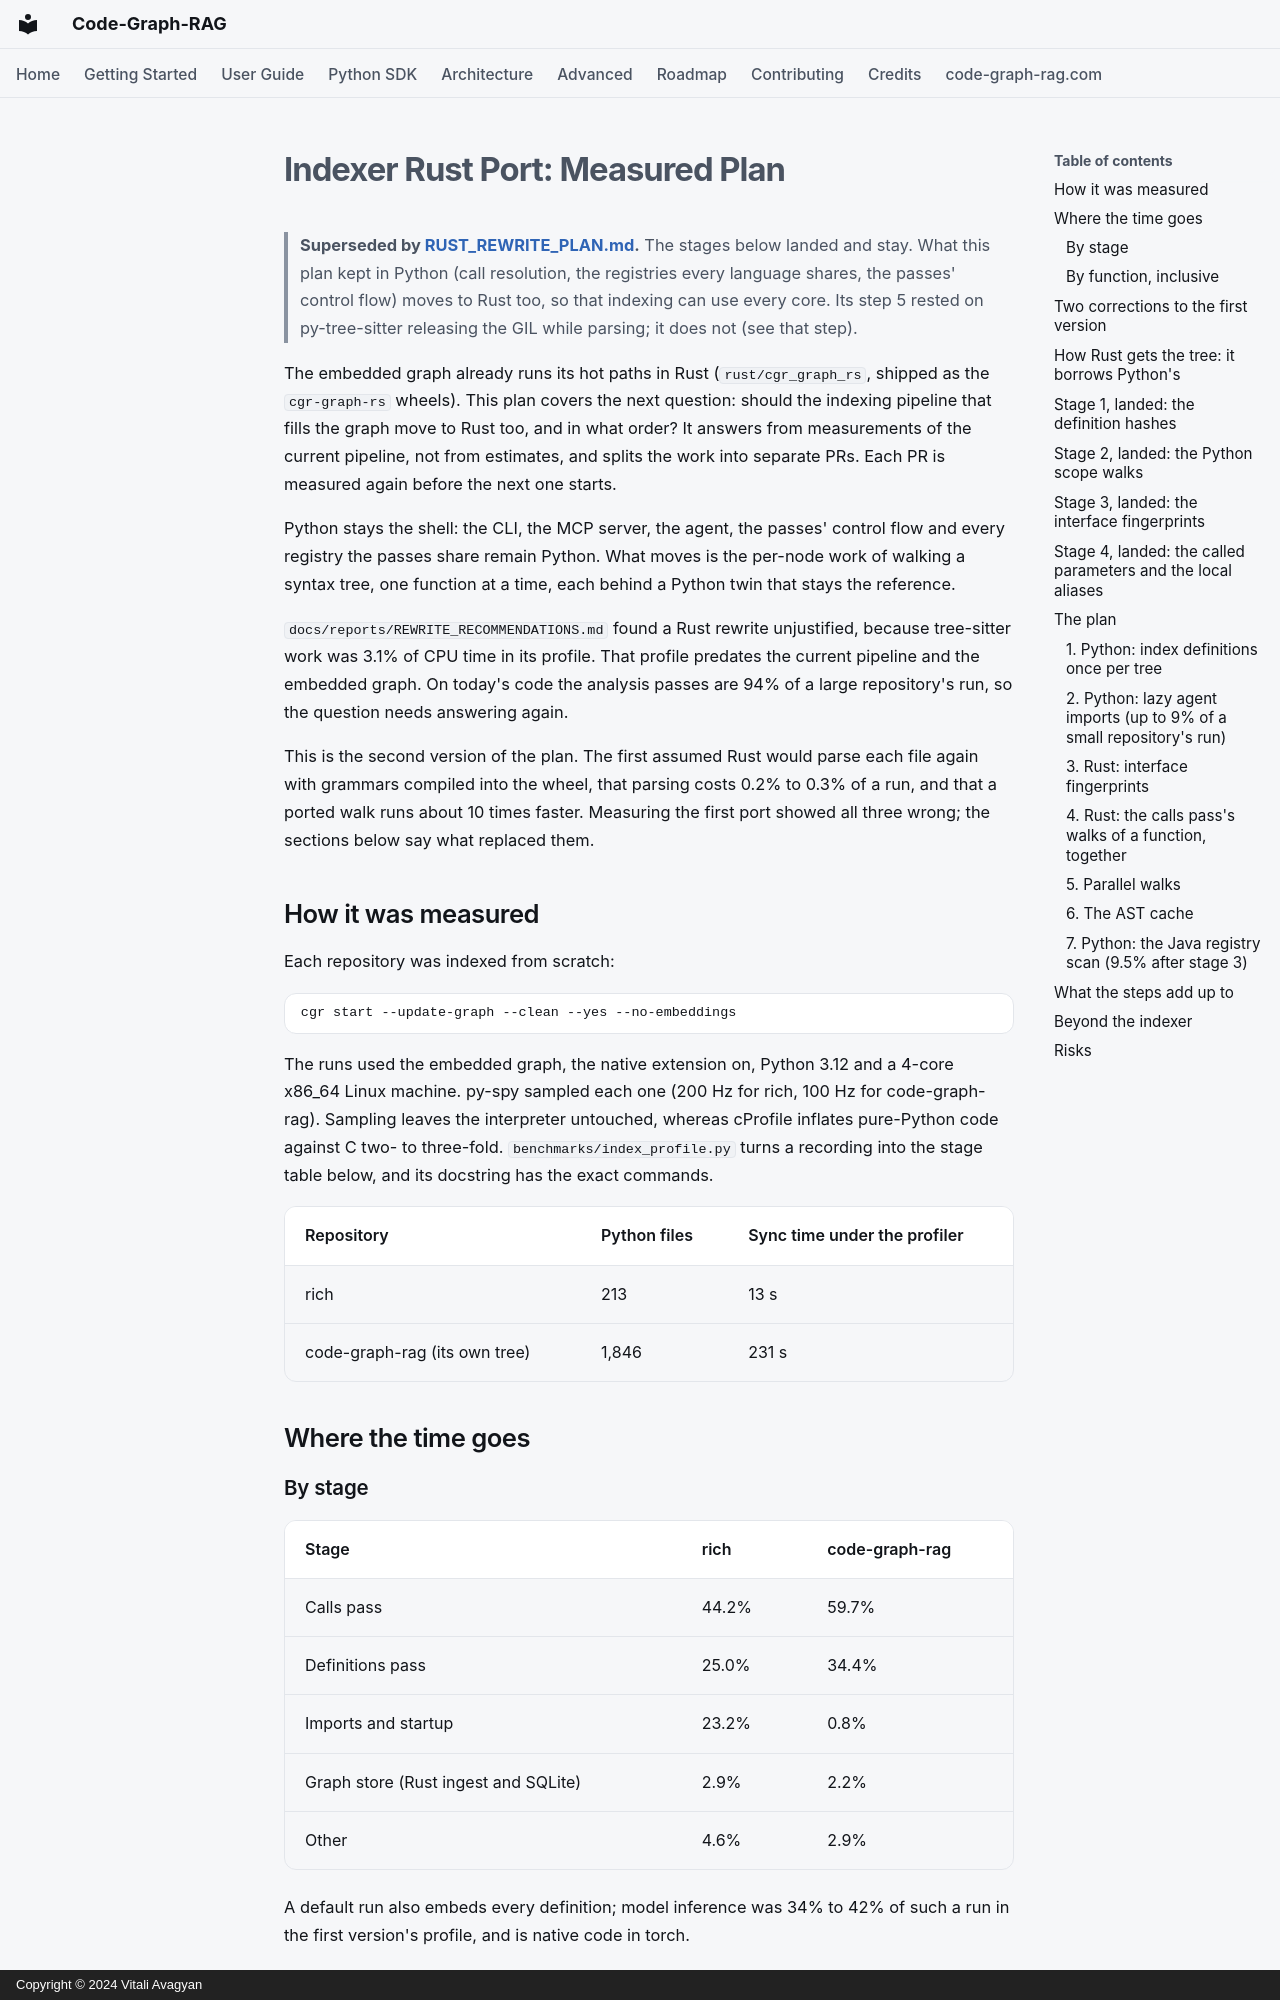

repository: vitali87/code-graph-rag · page: reports/INDEXER_RUST_PLAN/index.html · generator: mkdocs · copyright: Copyright © 2024 Vitali Avagyan

# Indexer Rust Port: Measured Plan

> **Superseded by [RUST_REWRITE_PLAN.md](RUST_REWRITE_PLAN.md).** The stages
> below landed and stay. What this plan kept in Python (call resolution, the
> registries every language shares, the passes' control flow) moves to Rust
> too, so that indexing can use every core. Its step 5 rested on
> py-tree-sitter releasing the GIL while parsing; it does not (see that step).

The embedded graph already runs its hot paths in Rust (`rust/cgr_graph_rs`,
shipped as the `cgr-graph-rs` wheels). This plan covers the next question:
should the indexing pipeline that fills the graph move to Rust too, and in
what order? It answers from measurements of the current pipeline, not from
estimates, and splits the work into separate PRs. Each PR is measured again
before the next one starts.

Python stays the shell: the CLI, the MCP server, the agent, the passes'
control flow and every registry the passes share remain Python. What moves
is the per-node work of walking a syntax tree, one function at a time, each
behind a Python twin that stays the reference.

`docs/reports/REWRITE_RECOMMENDATIONS.md` found a Rust rewrite unjustified,
because tree-sitter work was 3.1% of CPU time in its profile. That profile
predates the current pipeline and the embedded graph. On today's code the
analysis passes are 94% of a large repository's run, so the question needs
answering again.

This is the second version of the plan. The first assumed Rust would parse
each file again with grammars compiled into the wheel, that parsing costs
0.2% to 0.3% of a run, and that a ported walk runs about 10 times faster.
Measuring the first port showed all three wrong; the sections below say
what replaced them.

## How it was measured

Each repository was indexed from scratch:

```
cgr start --update-graph --clean --yes --no-embeddings
```

The runs used the embedded graph, the native extension on, Python 3.12 and
a 4-core x86_64 Linux machine. py-spy sampled each one (200 Hz for rich, 100
Hz for code-graph-rag). Sampling leaves the interpreter untouched, whereas
cProfile inflates pure-Python code against C two- to three-fold.
`benchmarks/index_profile.py` turns a recording into the stage table below,
and its docstring has the exact commands.

| Repository | Python files | Sync time under the profiler |
|---|---|---|
| rich | 213 | 13 s |
| code-graph-rag (its own tree) | 1,846 | 231 s |

## Where the time goes

### By stage

| Stage | rich | code-graph-rag |
|---|---|---|
| Calls pass | 44.2% | 59.7% |
| Definitions pass | 25.0% | 34.4% |
| Imports and startup | 23.2% | 0.8% |
| Graph store (Rust ingest and SQLite) | 2.9% | 2.2% |
| Other | 4.6% | 2.9% |

A default run also embeds every definition; model inference was 34% to 42%
of such a run in the first version's profile, and is native code in torch.
